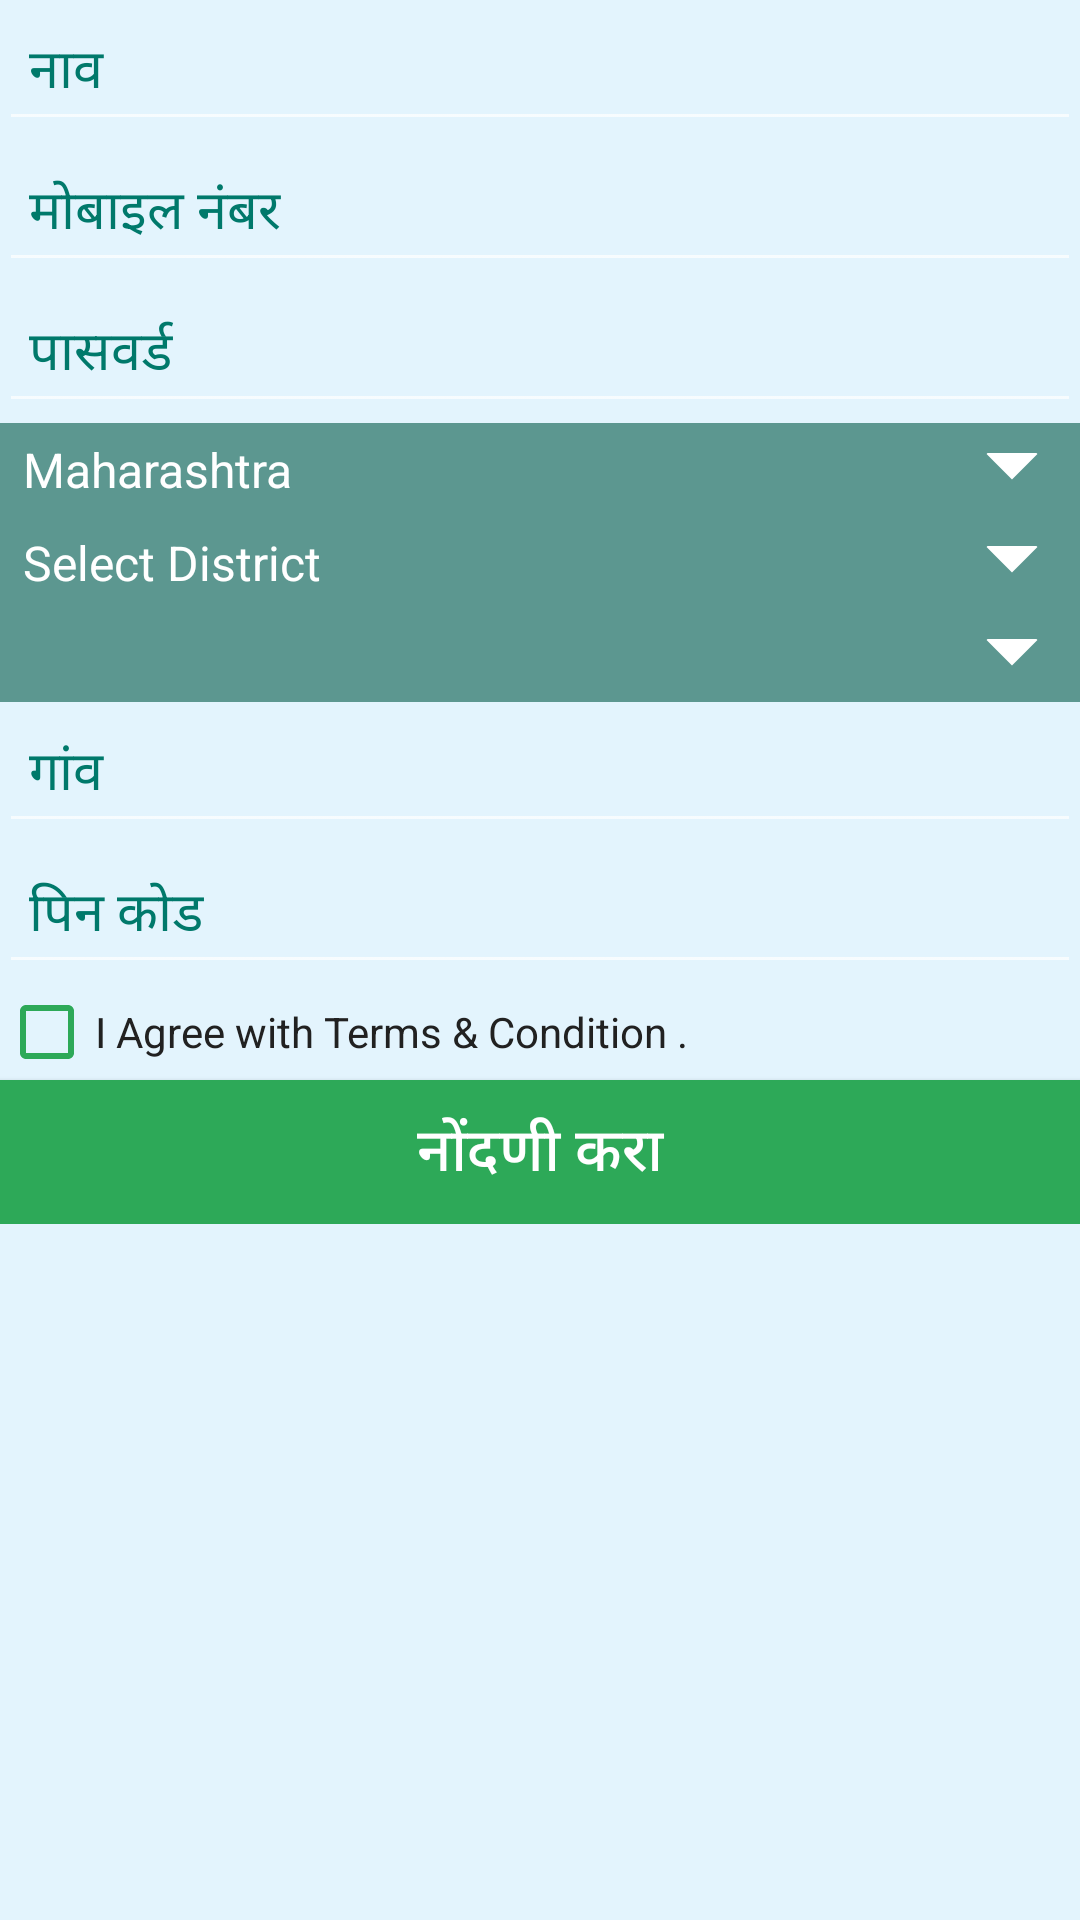

Android layout source for this screen:
<!-- AndroidManifest.xml: application theme AppTheme -->
<!-- res/layout/activity_register.xml -->
<?xml version="1.0" encoding="utf-8"?>
<ScrollView
    xmlns:android="http://schemas.android.com/apk/res/android"
    xmlns:tools="http://schemas.android.com/tools"
    android:background="@color/colorBackground"
    android:layout_width="match_parent"
    android:layout_height="match_parent"
    tools:context="com.imcgeek.android.farmss.activities.RegisterActivity">
    <LinearLayout
        android:layout_width="match_parent"
        android:layout_height="wrap_content"
        android:layout_gravity="top"
        android:orientation="vertical"
        android:id="@+id/activity_register"
        android:paddingLeft="@dimen/activity_horizontal_margin"
        android:paddingRight="@dimen/activity_horizontal_margin">
        <EditText
            android:id="@+id/ET_NameRegister"
            android:layout_width="match_parent"
            android:layout_height="wrap_content"
            android:layout_marginTop="@dimen/activity_vertical_margin"
            android:inputType="textPersonName"
            android:lines="1"
            android:padding="10dp"
            android:singleLine="true"
            android:hint="@string/Name"
            android:textColor="@color/textColor"
            android:textColorHint="@color/textColorHint"/>
        <EditText
            android:id="@+id/ET_MobileRegister"
            android:layout_width="match_parent"
            android:layout_height="wrap_content"
            android:layout_marginTop="@dimen/activity_vertical_margin"
            android:inputType="number"
            android:maxLength="10"
            android:lines="1"
            android:padding="10dp"
            android:singleLine="true"
            android:hint="@string/Mobile"
            android:textColor="@color/textColor"
            android:textColorHint="@color/textColorHint"/>
        <EditText
            android:id="@+id/ET_PasswordRegister"
            android:layout_width="match_parent"
            android:layout_height="wrap_content"
            android:layout_marginTop="@dimen/activity_vertical_margin"
            android:inputType="textPassword"
            android:lines="1"
            android:padding="10dp"
            android:singleLine="true"
            android:hint="@string/Password"
            android:textColor="@color/textColor"
            android:textColorHint="@color/textColorHint"/>
        <Spinner
            android:layout_width="match_parent"
            android:layout_height="wrap_content"
            android:id="@+id/SelectState"
            android:layout_marginTop="@dimen/activity_vertical_margin"
            android:background="@drawable/stylespinner"
            android:foregroundTint="@color/btnTextColor"
            android:clickable="false"
            android:prompt="@string/select_State"
            android:spinnerMode="dialog"
            android:entries="@array/state">
        </Spinner>
        <Spinner
            android:layout_width="match_parent"
            android:layout_height="wrap_content"
            android:id="@+id/SelectDistrict"
            android:layout_marginTop="@dimen/activity_vertical_margin"
            android:background="@drawable/stylespinner"
            android:foregroundTint="@color/btnTextColor"
            android:entries="@array/district"
            android:prompt="@string/select_District"
            android:spinnerMode="dialog">
        </Spinner>
        <Spinner
            android:layout_width="match_parent"
            android:layout_height="wrap_content"
            android:id="@+id/SelectTehsil"
            android:layout_marginTop="@dimen/activity_vertical_margin"
            android:background="@drawable/stylespinner"
            android:foregroundTint="@color/btnTextColor"
            android:prompt="@string/select_Tehsil"
            android:spinnerMode="dialog">
        </Spinner>
        <EditText
            android:id="@+id/ET_Village"
            android:layout_width="match_parent"
            android:layout_height="wrap_content"
            android:layout_marginTop="@dimen/activity_vertical_margin"
            android:inputType="text"
            android:maxLength="6"
            android:lines="1"
            android:padding="10dp"
            android:singleLine="true"
            android:hint="@string/Village"
            android:textColor="@color/textColor"
            android:textColorHint="@color/textColorHint"/>
        <EditText
            android:id="@+id/ET_Pincode"
            android:layout_width="match_parent"
            android:layout_height="wrap_content"
            android:layout_marginBottom="@dimen/activity_vertical_margin"
            android:layout_marginTop="@dimen/activity_vertical_margin"
            android:inputType="number"
            android:maxLength="6"
            android:lines="1"
            android:padding="10dp"
            android:singleLine="true"
            android:hint="@string/pincode"
            android:textColor="@color/textColor"
            android:textColorHint="@color/textColorHint"/>
        <CheckBox android:id="@+id/checkbox_Terms"
            android:layout_width="wrap_content"
            android:buttonTint="@color/btnBackgroundColor"
            android:layout_height="wrap_content"
            android:text="@string/terms"
            android:textColor="@color/colorPrimaryText"/>
        <Button
            android:id="@+id/Btn_SignUp"
            android:layout_width="match_parent"
            android:layout_height="wrap_content"
            android:layout_marginTop="@dimen/activity_vertical_margin"
            android:background="@color/btnBackgroundColor"
            android:text="@string/signup"
            android:elevation="4dp"
            android:textSize="20sp"
            android:textColor="@color/btnTextColor"
            android:onClick="OnButtonClick"/>
    </LinearLayout>
</ScrollView>
<!-- resources referenced by this layout -->
<resources>
  <string-array name="district">
          <item> Select District</item>
          <item> Ahmednagar </item>
          <item> Akola </item>
          <item> Amravati</item>
          <item> Aurangabad</item>
          <item> Beed</item>
          <item> Bhandara</item>
          <item> Buldhana</item>
          <item> Chandrapur</item>
          <item> Dhule </item>
          <item> Gadchiroli</item>
          <item> Gondia</item>
          <item> Hingoli</item>
          <item> Jalgaon</item>
          <item> Jalna</item>
          <item> Kolhapur</item>
          <item> Latur</item>
          <item> Mumbai City</item>
          <item> Mumbai Suburban</item>
          <item> Nagpur</item>
          <item> Nanded</item>
          <item> Nandurbar</item>
          <item> Nashik</item>
          <item> Osmanabad</item>
          <item> Parbhani</item>
          <item> Pune</item>
          <item> Raigad</item>
          <item> Ratnagiri</item>
          <item> Sangli</item>
          <item> Satara</item>
          <item> Sindhudurg</item>
          <item> Solapur</item>
          <item> Thane</item>
          <item> Wardha</item>
          <item> Washim</item>
          <item> Yavatmal</item>
          <item> Palghar</item>
      </string-array>
  <string-array name="state">
          <item>Maharashtra</item>
      </string-array>
  <color name="btnBackgroundColor">#2DA958</color>
  <color name="btnTextColor">#FFFFFF</color>
  <color name="colorBackground">#E3F4FD</color>
  <color name="colorPrimaryText">#212121</color>
  <color name="textColor">#00796B</color>
  <color name="textColorHint">#00796B</color>
  <!-- drawable stylespinner (drawable-hdpi) -->
  <?xml version="1.0" encoding="utf-8"?>
  <layer-list xmlns:android="http://schemas.android.com/apk/res/android">
      <item>
          <color android:color="@color/spinnerBackgroundColor" />
      </item>
      <item android:gravity="center_vertical|right" android:right="8dp">
          <layer-list>
              <item android:width="12dp" android:height="12dp" android:gravity="center" android:bottom="10dp">
                  <rotate
                      android:fromDegrees="45"
                      android:toDegrees="45">
                      <shape android:shape="rectangle">
                          <solid android:color="@color/btnTextColor" />
                          <stroke android:color="@color/btnTextColor" android:width="1dp"/>
                      </shape>
                  </rotate>
              </item>
              <item android:width="30dp" android:height="10dp" android:bottom="21dp" android:gravity="center">
                  <shape android:shape="rectangle">
                      <solid android:color="@color/spinnerBackgroundColor"/>
                  </shape>
              </item>
          </layer-list>
      </item>
  </layer-list>
  <string name="Mobile"> मोबाइल नंबर</string>
  <string name="Name">नाव</string>
  <string name="Password">पासवर्ड</string>
  <string name="Village">गांव</string>
  <string name="pincode">पिन कोड</string>
  <string name="select_District">जिल्हा निवडा  </string>
  <string name="select_State">राज्य निवडा</string>
  <string name="select_Tehsil">तालुका निवडा </string>
  <string name="signup">नोंदणी करा</string>
  <string name="terms">I Agree with Terms &amp; Condition .</string>
  <style name="AppTheme" parent="Theme.AppCompat">
          
          <item name="colorPrimary">@color/colorPrimary</item>
          <item name="colorPrimaryDark">@color/colorPrimaryDark</item>
          <item name="colorAccent">@color/colorAccent</item>
      </style>
  <color name="spinnerBackgroundColor">#5c9790</color>
  <color name="colorPrimary">#3D9641</color>
  <color name="colorPrimaryDark">#4CAF50</color>
  <color name="colorAccent">#4CAF50</color>
</resources>
